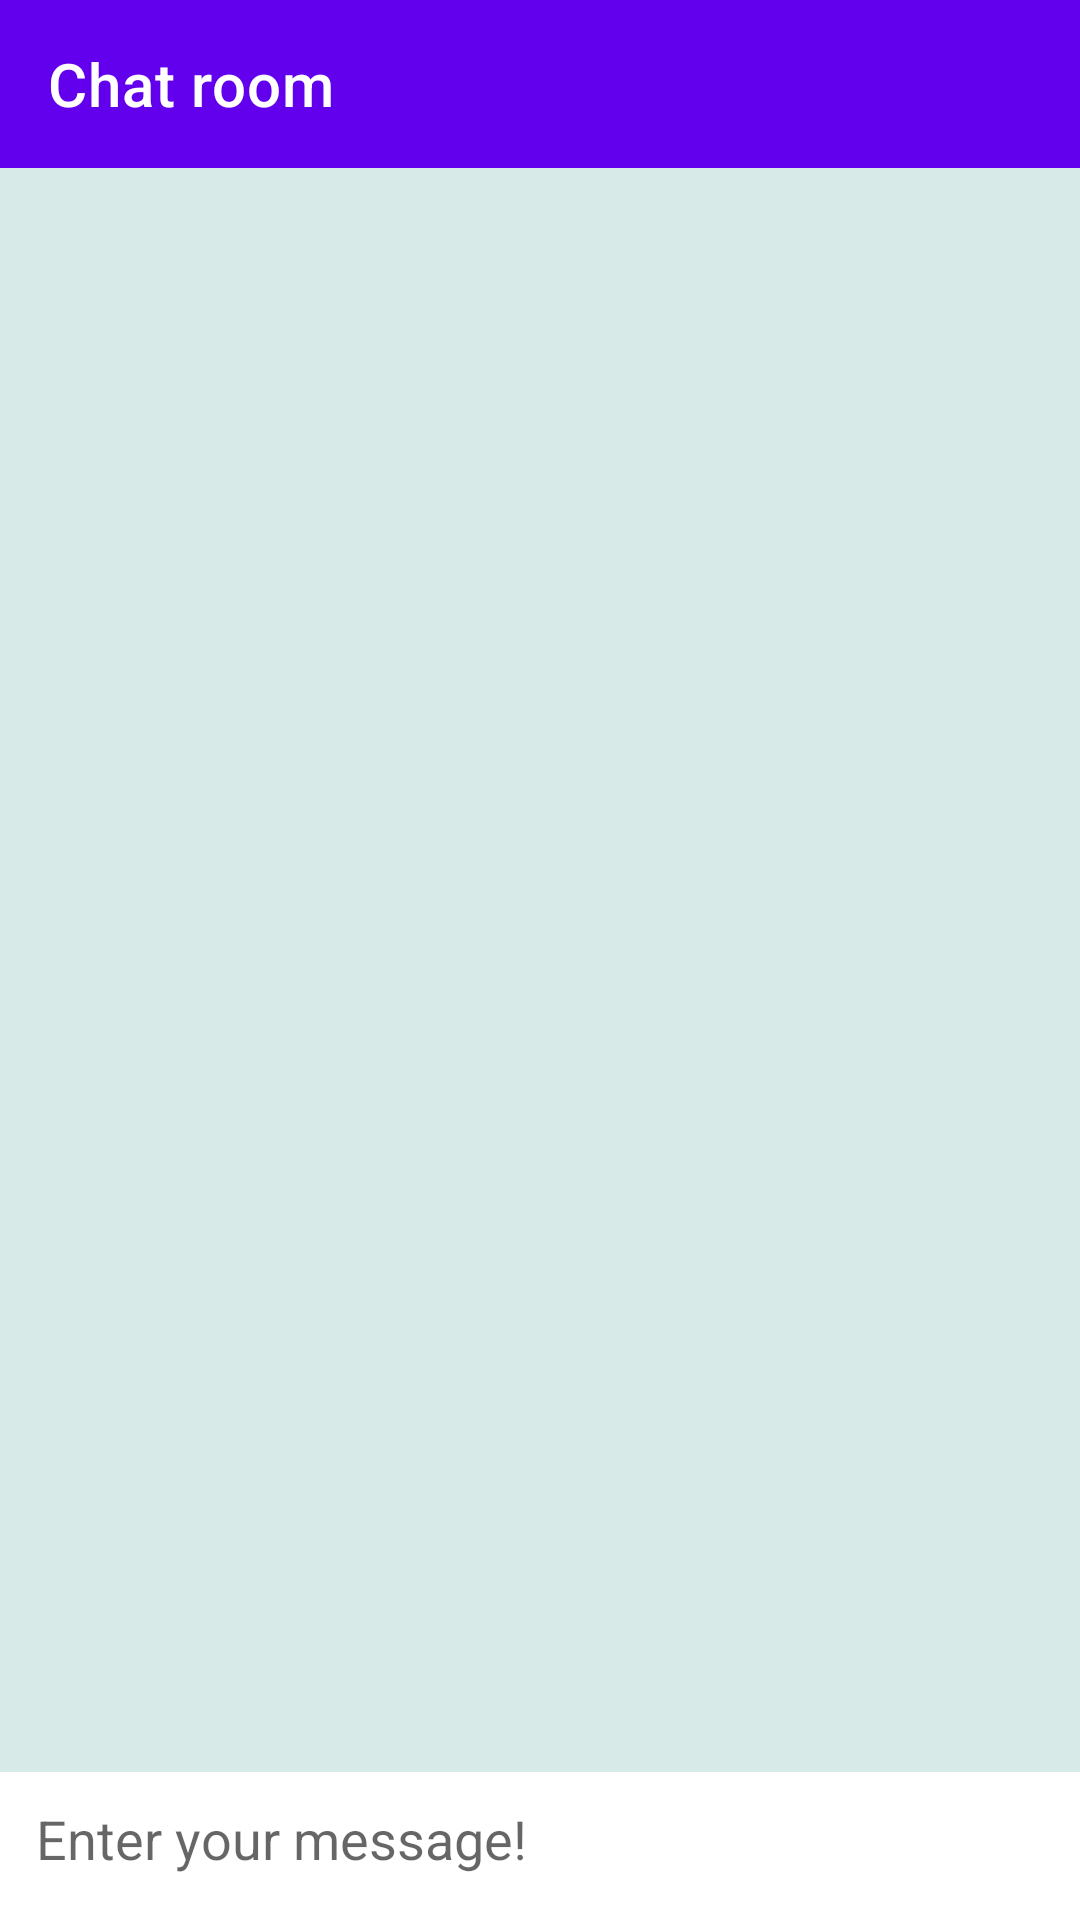

Layout XML and referenced resources for this Android screen:
<!-- AndroidManifest.xml: application theme Theme.WebsocketChat -->
<!-- res/layout/activity_chat_room.xml -->
<?xml version="1.0" encoding="utf-8"?>
<androidx.constraintlayout.widget.ConstraintLayout xmlns:android="http://schemas.android.com/apk/res/android"
    xmlns:app="http://schemas.android.com/apk/res-auto"
    xmlns:tools="http://schemas.android.com/tools"
    android:layout_width="match_parent"
    android:layout_height="match_parent"
    tools:context=".ChatRoomActivity">

    <com.google.android.material.appbar.AppBarLayout
        android:id="@+id/appBarLayout"
        android:layout_width="match_parent"
        android:layout_height="wrap_content"
        app:layout_constraintEnd_toEndOf="parent"
        app:layout_constraintStart_toStartOf="parent"
        app:layout_constraintTop_toTopOf="parent">

        <com.google.android.material.appbar.MaterialToolbar
            android:id="@+id/topAppBar"
            style="@style/Widget.MaterialComponents.Toolbar.Primary"
            android:layout_width="match_parent"
            android:layout_height="?attr/actionBarSize"
            app:navigationIcon="@drawable/ic_arrow_back"
            app:title="Chat room" />

    </com.google.android.material.appbar.AppBarLayout>

    <androidx.recyclerview.widget.RecyclerView
            android:id="@+id/rv_messages"
            android:layout_width="0dp"
            android:layout_height="0dp"
            android:background="@color/light_blue"
            app:layout_constraintBottom_toTopOf="@+id/et_message"
            app:layout_constraintEnd_toEndOf="parent"
            app:layout_constraintStart_toStartOf="parent"
app:layout_constraintTop_toBottomOf="@id/appBarLayout"/>

    <androidx.cardview.widget.CardView
        android:id="@+id/btn_send"
        android:layout_width="wrap_content"
        android:layout_height="wrap_content"
        android:layout_margin="8dp"
        android:foreground="?attr/selectableItemBackground"
        android:clickable="true"
        android:focusable="true"
        app:cardElevation="0dp"
        app:cardCornerRadius="50dp"
        app:layout_constraintBottom_toBottomOf="parent"
        app:layout_constraintEnd_toEndOf="parent"
        app:layout_constraintStart_toEndOf="@+id/et_message">

        <ImageView
            android:layout_width="wrap_content"
            android:layout_height="wrap_content"
            android:layout_margin="8dp"
            android:background="@drawable/ic_send"
            android:contentDescription="Send"

            android:scaleType="fitCenter" />
    </androidx.cardview.widget.CardView>

    <com.google.android.material.textfield.TextInputEditText
        android:id="@+id/et_message"
        android:layout_width="0dp"
        android:layout_height="wrap_content"
        android:layout_marginVertical="8dp"
        android:layout_marginStart="8dp"
        android:backgroundTint="@android:color/transparent"
        android:hint="Enter your message!"
        android:maxLines="4"
        app:layout_constraintBottom_toBottomOf="parent"
        app:layout_constraintEnd_toStartOf="@+id/btn_send"
        app:layout_constraintHorizontal_bias="0.5"
        app:layout_constraintHorizontal_chainStyle="spread"
        app:layout_constraintStart_toStartOf="parent" />


</androidx.constraintlayout.widget.ConstraintLayout>
<!-- resources referenced by this layout -->
<resources>
  <color name="light_blue">#D7EAE8</color>
  <style name="Theme.WebsocketChat" parent="Theme.MaterialComponents.DayNight.NoActionBar">
          
          <item name="colorPrimary">@color/purple_500</item>
          <item name="colorPrimaryVariant">@color/purple_700</item>
          <item name="colorOnPrimary">@color/white</item>
          
          <item name="colorSecondary">@color/teal_200</item>
          <item name="colorSecondaryVariant">@color/teal_700</item>
          <item name="colorOnSecondary">@color/black</item>
          
          <item name="android:statusBarColor" tools:targetApi="l">?attr/colorPrimaryVariant</item>
          
      </style>
  <color name="purple_500">#FF6200EE</color>
  <color name="purple_700">#FF3700B3</color>
  <color name="white">#FFFFFFFF</color>
  <color name="teal_200">#FF03DAC5</color>
  <color name="teal_700">#FF018786</color>
  <color name="black">#FF000000</color>
</resources>
